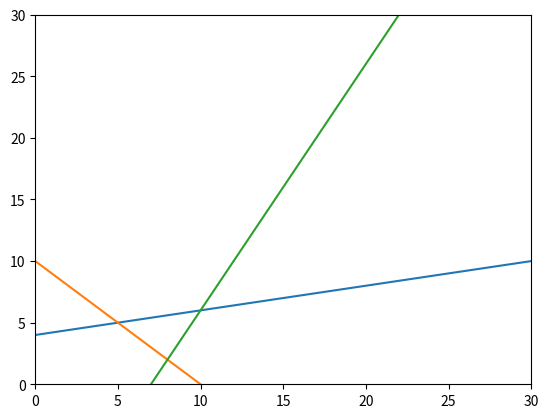

Reproduce this figure in Python.
import matplotlib.pyplot as plt
import numpy as np



A = [[0.5, 1], [1,1], [1/16, 1/24], [-12,8]]
b = [12, 20, 1, 0]

# Exercise 1.3 a
A = [[-1,5], [1,1], [2,-1]]
b = [20,10,14]

A, b = np.array(A), np.array(b)

n = b.shape[0]
print(n)
x = np.linspace(0,30,100)
for i in range(n):
    plt.plot(x, (b[i]-A[i,0]*x) / A[i,1])

plt.xlim([0 ,30])
plt.ylim([0 ,30])

plt.show()